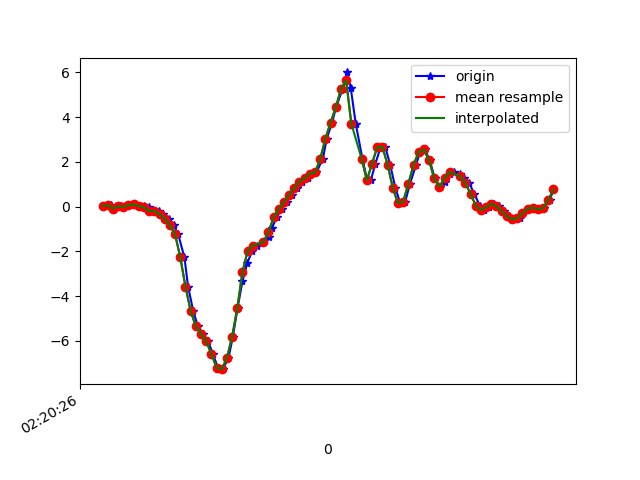

Values plotted in this chart, from the file beside it:
1617762026304, 457663004299271, 0.023904491, -0.06284131, -0.019450681
1617762026331, 457663023318695, 0.07033, 0.2414, -0.039
1617762026345, 457663042338135, -0.09094, -0.06651, -0.007233
1617762026370, 457663061382359, 0.01902, 0.1778, -0.03655
1617762026382, 457663080541181, -0.0103, -0.1313, 0.01476
1617762026401, 457663099585933, 0.05811, -0.1044, -0.01212
1617762026420, 457663118605405, 0.09843, -0.04329, -0.001125
1617762026440, 457663137649709, 0.04467, -0.1435, 0.007427
1617762026459, 457663156669165, 0.0178, 0.09232, -0.01456
1617762026478, 457663175713421, -0.03718, -0.2791, 0.03919
1617762026497, 457663194732909, -0.2009, 0.05444, -0.02556
1617762026516, 457663213779597, -0.1985, 0.1803, 0.02575
1617762026535, 457663232799245, -0.3414, -0.2009, 0.02942
1617762026557, 457663251818861, -0.5356, 0.2682, 0.07218
1617762026574, 457663270863309, -0.8337, 0.03001, 0.1663
1617762026592, 457663289882957, -1.242, 0.005576, 0.1858
1617762026616, 457663308906893, -2.268, -0.196, 0.2225
1617762026630, 457663327925453, -3.573, -0.6957, 0.3214
1617762026650, 457663346968813, -4.664, -0.7556, 0.3471
1617762026668, 457663365987373, -5.354, -1.238, 0.4424
1617762026687, 457663385030733, -5.683, -1.52, 0.4802
1617762026707, 457663404040589, -6.018, -1.724, 0.3263
1617762026726, 457663423083533, -6.58, -2.03, 0.1357
1617762026745, 457663442101709, -7.194, -2.372, -0.02922
1617762026764, 457663461144717, -7.261, -2.589, -0.221
1617762026786, 457663480162829, -6.762, -2.654, -0.4336
1617762026803, 457663499205837, -5.807, -2.646, -0.6486
1617762026821, 457663518257229, -4.532, -2.608, -0.8062
1617762026840, 457663537275725, -3.332, -2.504, -0.8343
1617762026859, 457663556319053, -2.497, -2.258, -0.8099
1617762026878, 457663575337485, -1.979, -1.957, -0.8136
1617762026897, 457663594356045, -1.738, -1.64, -0.9028
1617762026921, 457663613398349, -1.583, -1.239, -0.9333
1617762026941, 457663632416781, -1.36, -0.758, -0.8514
1617762026954, 457663651460045, -0.9474, -0.1997, -0.7317
1617762026972, 457663670503309, -0.4758, 0.4149, -0.656
1617762026991, 457663689521741, -0.1056, 1.014, -0.5497
1617762027012, 457663708556301, 0.2084, 1.66, -0.3738
1617762027030, 457663727574541, 0.5297, 2.355, -0.2247
1617762027049, 457663746617549, 0.8425, 3.044, -0.05122
1617762027071, 457663765635725, 1.116, 3.69, 0.2053
1617762027091, 457663784678733, 1.268, 4.305, 0.33
1617762027106, 457663803696973, 1.475, 5.066, 0.1931
1617762027125, 457663822740237, 1.527, 5.628, -0.1123
1617762027150, 457663841758413, 2.127, 5.712, -0.2797
1617762027165, 457663860801421, 3.037, 5.572, -0.5118
1617762027186, 457663879844429, 3.754, 5.627, -1.13
1617762027201, 457663898862605, 4.436, 5.977, -1.523
1617762027226, 457663917879245, 5.247, 5.712, -1.499
1617762027244, 457663936922189, 5.994, 4.399, -1.482
1617762027258, 457663955940365, 5.28, 3.143, -1.911
1617762027277, 457663974983437, 3.71, 2.268, -1.983
1617762027303, 457663994026381, 2.127, 1.535, -1.598
1617762027321, 457664013031309, 1.188, 0.95, -1.141
1617762027335, 457664032073869, 1.172, 0.4149, -0.7158
1617762027353, 457664051091853, 1.921, -0.02741, -0.3334
1617762027373, 457664070134541, 2.654, -0.2461, 0.08684
1617762027391, 457664089152397, 2.667, -0.3011, 0.5352
1617762027410, 457664108189581, 1.867, -0.3011, 0.9469
1617762027430, 457664127232141, 0.84, -0.4391, 1.224
1617762027449, 457664146249741, 0.1412, -0.6273, 1.397
... 31 more rows
